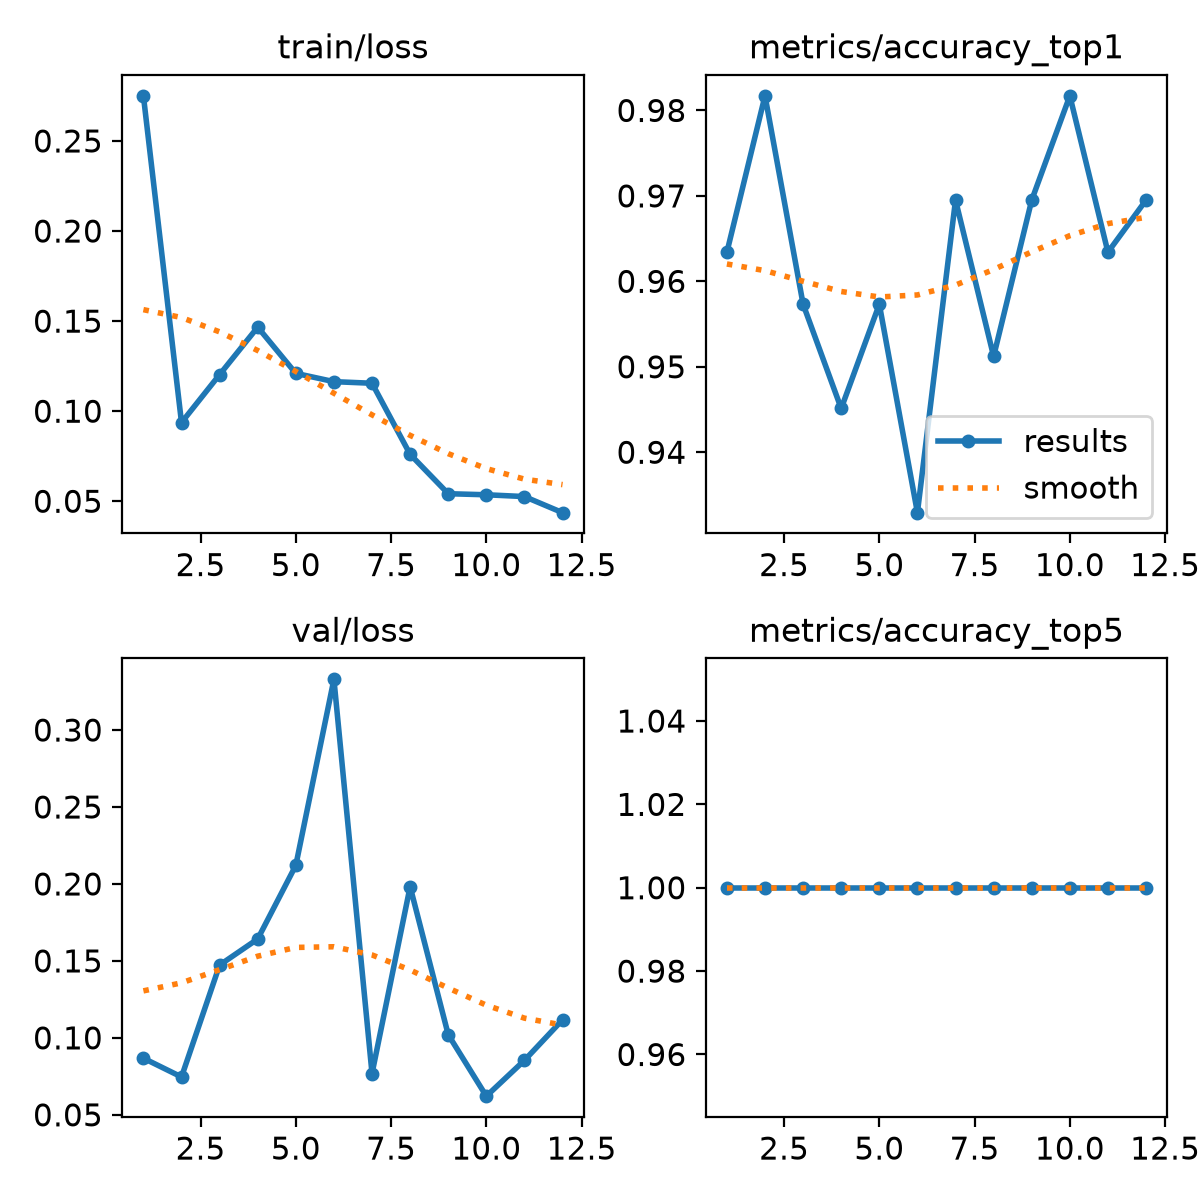

Source data for this figure (header and first rows):
epoch, time, train/loss, metrics/accuracy_top1, metrics/accuracy_top5, val/loss, lr/pg0, lr/pg1, lr/pg2
1, 73.62, 0.2751, 0.9634, 1, 0.08679, 0.000549, 0.000549, 0.000549
2, 157, 0.09369, 0.9817, 1, 0.0746, 0.001083, 0.001083, 0.001083
3, 229.8, 0.1203, 0.9573, 1, 0.1473, 0.001595, 0.001595, 0.001595
4, 305.8, 0.1466, 0.9451, 1, 0.1642, 0.001568, 0.001568, 0.001568
5, 368.5, 0.121, 0.9573, 1, 0.2121, 0.001535, 0.001535, 0.001535
6, 430.5, 0.1164, 0.9329, 1, 0.3329, 0.001502, 0.001502, 0.001502
7, 491, 0.1155, 0.9695, 1, 0.07683, 0.001469, 0.001469, 0.001469
8, 558.4, 0.07603, 0.9512, 1, 0.1983, 0.001436, 0.001436, 0.001436
9, 619.2, 0.05419, 0.9695, 1, 0.1021, 0.001403, 0.001403, 0.001403
10, 693, 0.0536, 0.9817, 1, 0.06213, 0.00137, 0.00137, 0.00137
11, 765.4, 0.0526, 0.9634, 1, 0.08539, 0.001337, 0.001337, 0.001337
12, 845.4, 0.04367, 0.9695, 1, 0.1117, 0.001304, 0.001304, 0.001304
